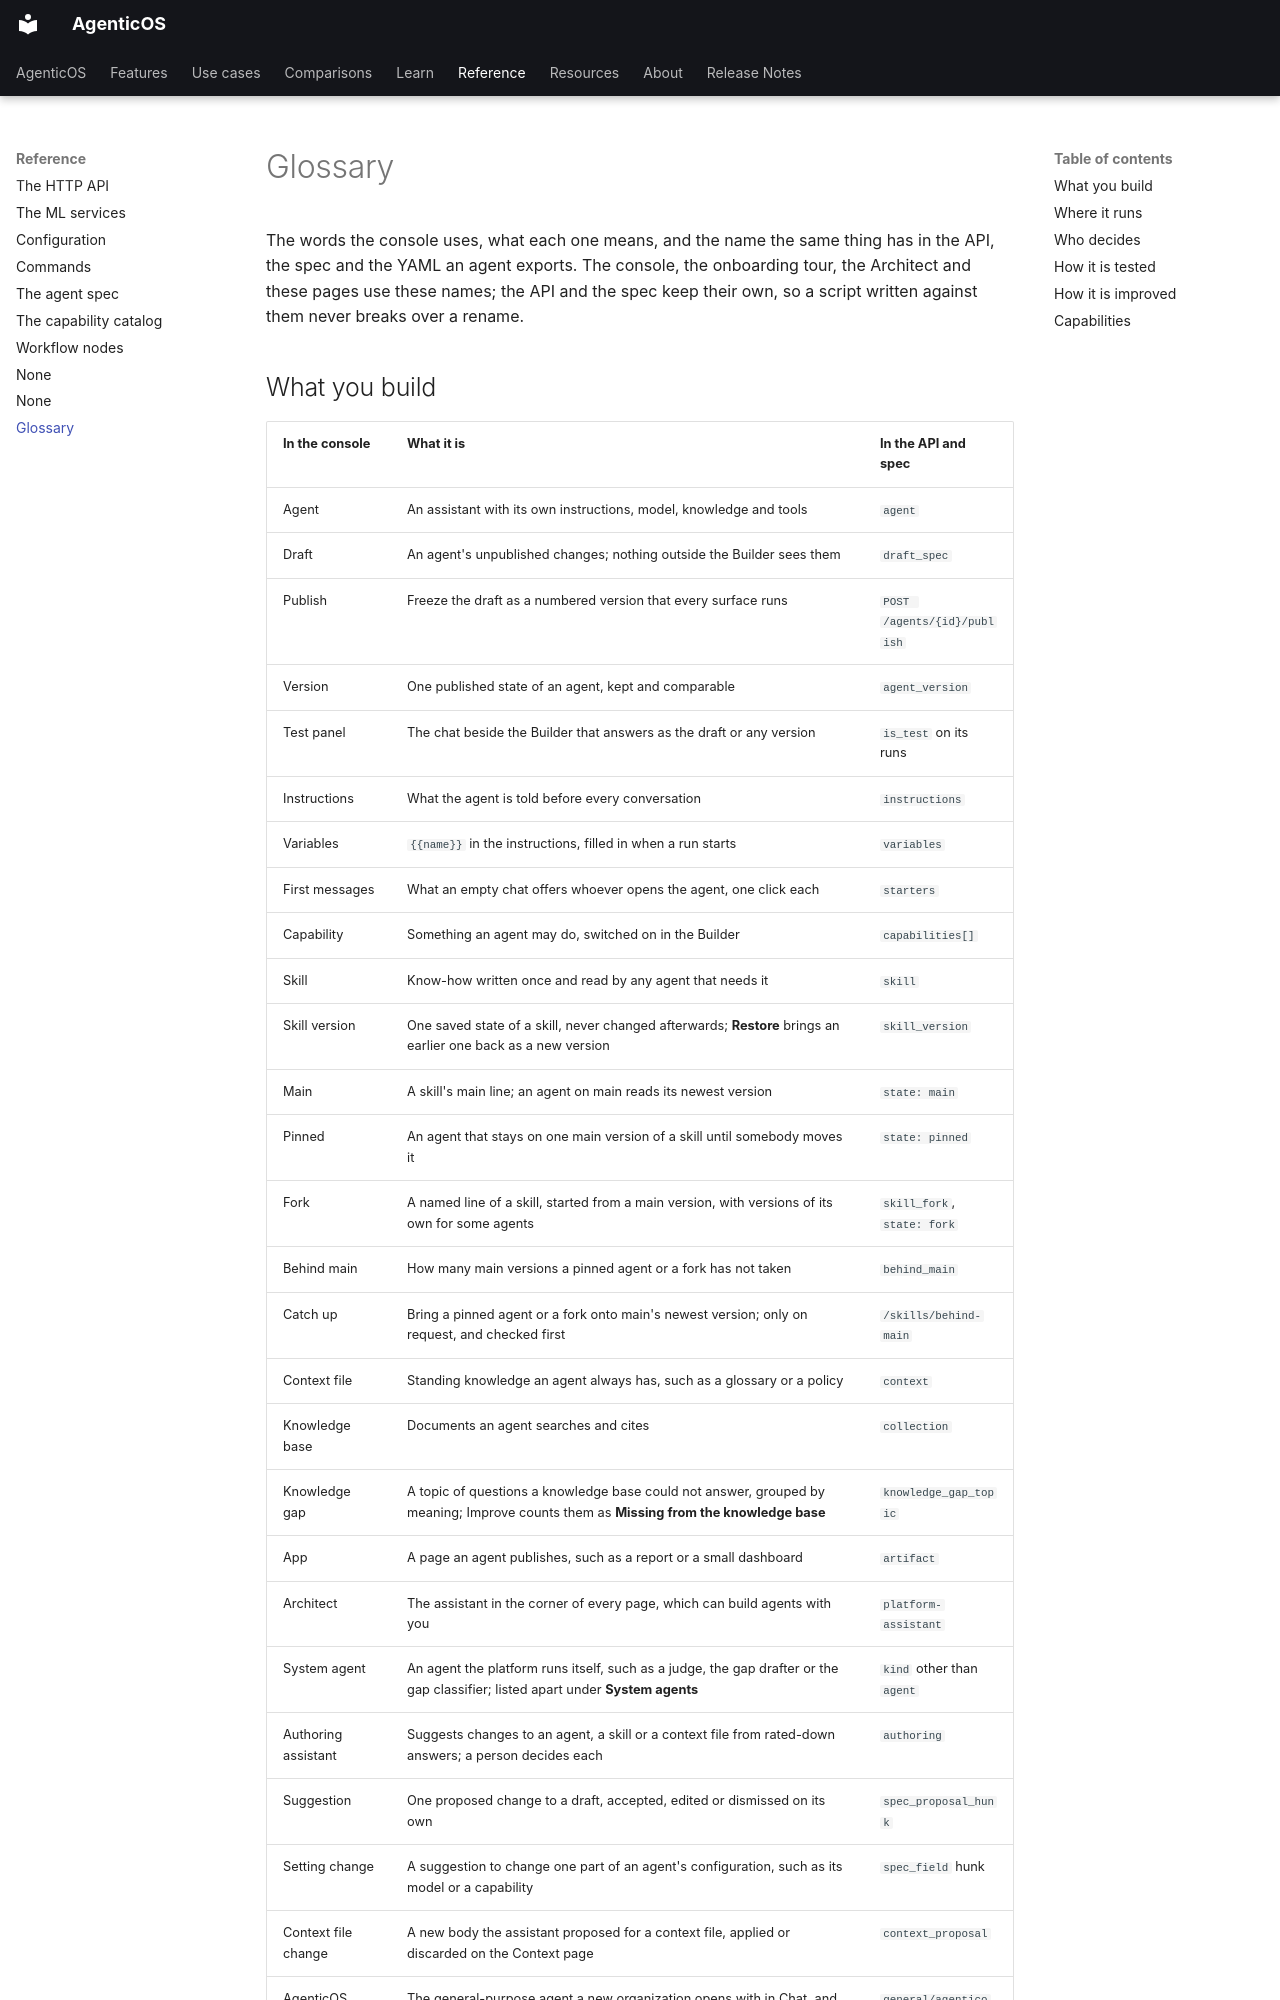

repository: vstorm-co/agenticos · page: reference/glossary/index.html · generator: mkdocs

# Glossary

The words the console uses, what each one means, and the name the same thing
has in the API, the spec and the YAML an agent exports. The console, the
onboarding tour, the Architect and these pages use these names; the API and
the spec keep their own, so a script written against them never breaks over a
rename.
